Run: headless pygame with SDL's dummy video driver; simulated clock (each Clock.tick advances the game by its frame time, no real sleeping); random seed 0; keys injected as events and as key.get_pressed() state; no mouse input.
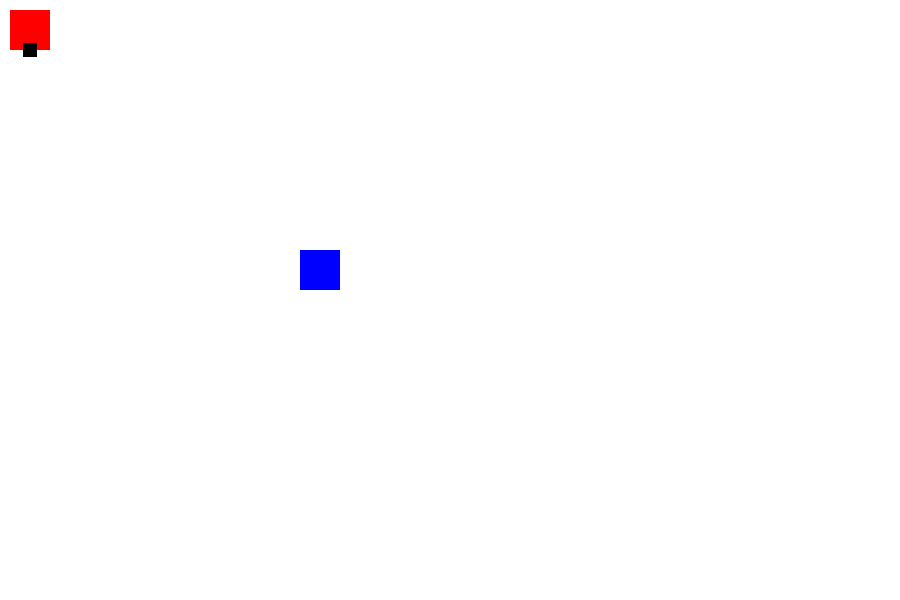
Frame 1 of 4 · flips 1–60 · no input
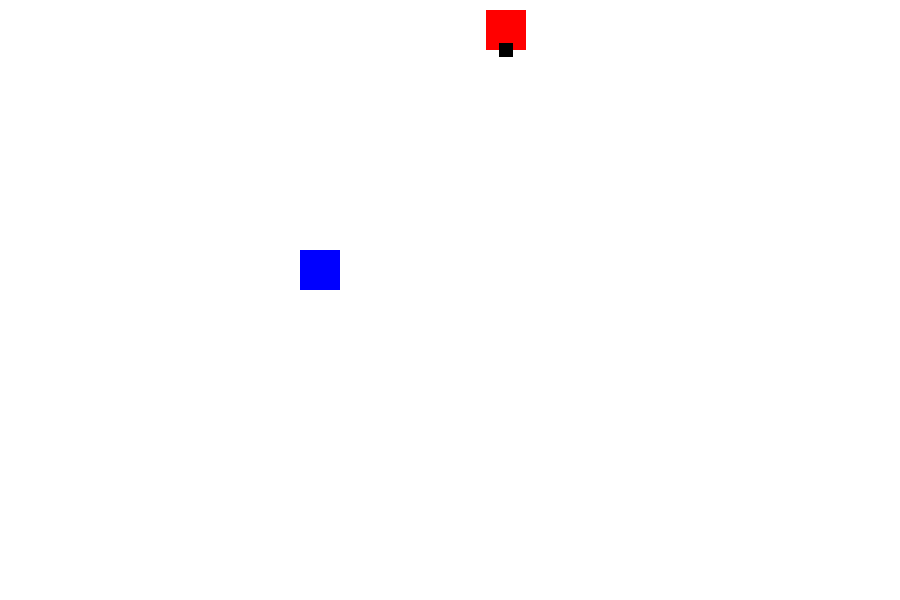
Frame 2 of 4 · flips 61–180 · tapped SPACE, RETURN · held RIGHT (→), D
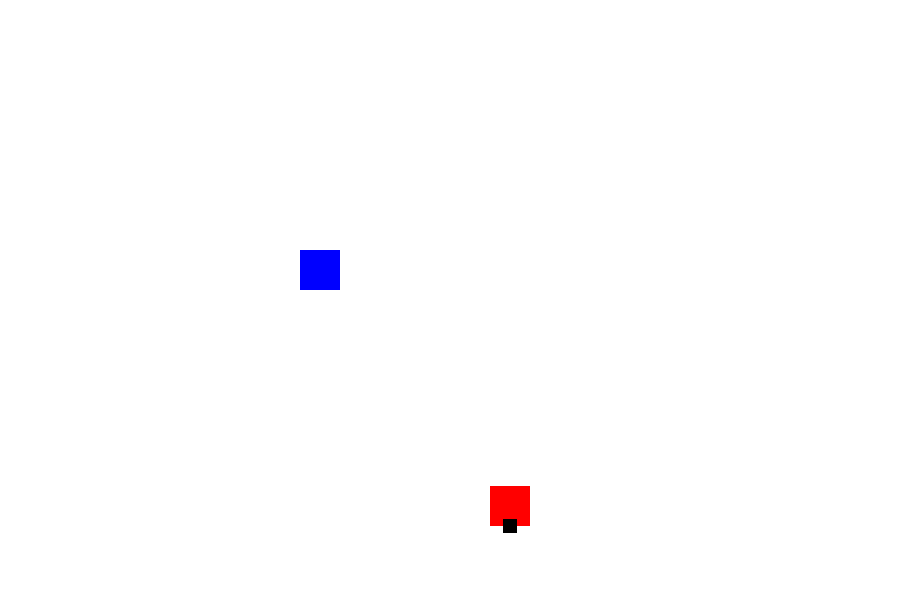
Frame 3 of 4 · flips 181–300 · held DOWN (↓), S
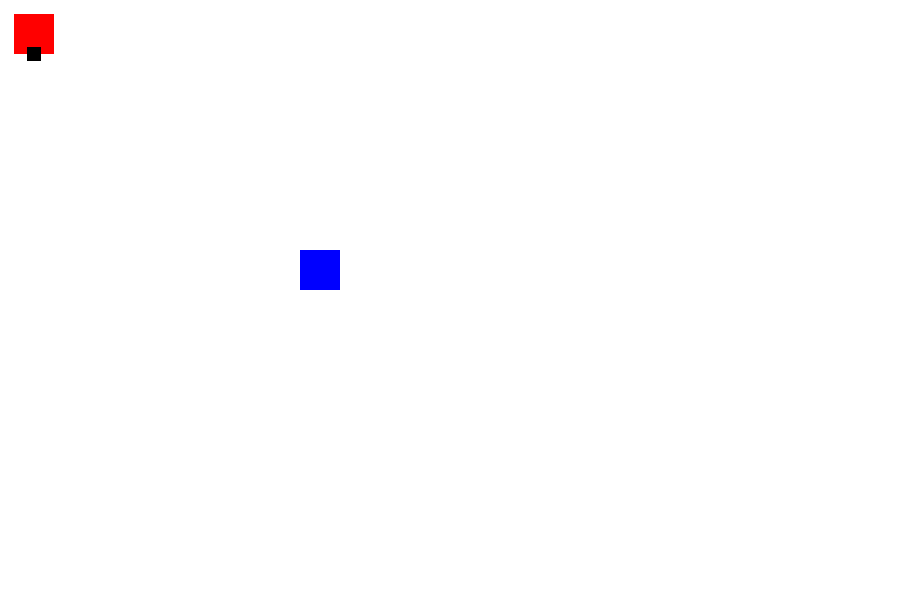
Frame 4 of 4 · flips 301–420 · held LEFT (←), A, UP (↑), W

The pygame program that drew these frames:

import pygame as pg
from pygame.locals import *

class Enemy():
    def __init__(self, x,y,w,h,color):
        self.rect = Rect(x,y,w,h) 
        self.color=color
    def draw(self, screen):
        pg.draw.rect(screen, self.color, self.rect)

    def move(self, x, y):
        #collision checks? 
        self.rect.move_ip(x, y)






class Player():
    def __init__(self, x, y,w,h, color):
        self.rect = Rect(x,y,w,h)
        self.head = Rect((x+w/2-7), y+h-7,14,14)
        self.head_pos = [(x-5,(y+h/2-7)), ((x+w/2-7),y-5), (x+w-7,(y+h/2-7)), ((x+w/2-7), y+h-7)] #left, top, right, bottom
        self.head_pos = 3 # 0=left, 1=top, 2=right, 3=bottom
        self.color = color

    def draw(self, screen):
        pg.draw.rect(screen, self.color, self.rect)
        pg.draw.rect(screen, (0,0,0), self.head)

    def move(self, x, y):
        #should add collision checks
        self.rect.move_ip(x, y)
        self.head.move_ip(x, y)
    
    def rotate(self, x, y):
        if x > 0 and self.head_pos != 2: 
            new_x, new_y = self.rect.midright
            self.head_pos = 2
            self.head = Rect(new_x-7, new_y-7, 14,14) #to lazy to move the rect, so I just create a new one
        if x < 0 and self.head_pos != 0: 
            new_x, new_y = self.rect.midleft      
            self.head_pos = 0
            self.head = Rect(new_x-7, new_y-7, 14,14)
        if y > 0 and self.head_pos != 3:
            new_x, new_y = self.rect.midbottom
            self.head_pos = 3
            self.head = Rect(new_x-7, new_y-7, 14,14)
        if y < 0 and self.head_pos != 1:
            new_x, new_y = self.rect.midtop
            self.head_pos = 1
            self.head = Rect(new_x-7, new_y-7, 14,14)
 
    def jump(self):
        mv_amnt = 70 #to change it easily
        if self.head_pos == 0:
            self.move(-mv_amnt,0)
        if self.head_pos == 1:
            self.move(0,-mv_amnt)
        if self.head_pos == 2:
            self.move(mv_amnt,0)
        if self.head_pos == 3:
            self.move(0,mv_amnt)






pg.init()
pg.joystick.init()
joysticks = [pg.joystick.Joystick(i) for i in range(pg.joystick.get_count())]

screen = pg.display.set_mode((900, 600))
clock = pg.time.Clock()

run = True
WHITE = (255,255,255)
RED = (255,0,0)
BLUE = (0,0,255)
MOV_AMOUNT = 4


player = Player(10,10,40,40,RED)
enemy = Enemy(300, 250, 40,40,BLUE)

motion = [0,0]
sprint_mult = 1


while run:
    clock.tick(60)
    screen.fill(WHITE)
    player.draw(screen)
    enemy.draw(screen)
    player.move(motion[0] * sprint_mult, motion[1] * sprint_mult)

    pg.display.update()

    for event in pg.event.get():
        if event.type == QUIT:
            run = False
            break
        if event.type == JOYBUTTONDOWN:
            print(event)
            if event.button == 0:
                player.jump()
                print("You have pressed a")
            if event.button == 1:
                print("You have pressed b")
            if event.button == 2:
                print("You have pressed x")
            if event.button == 3:
                print("You have pressed y")
            if event.button == 5: #R1 => sprint
                sprint_mult = 2
        if event.type == JOYBUTTONUP:
            if event.button == 5: #R1 => stop sprint
                sprint_mult = 1
            #print(event)
        if event.type == JOYAXISMOTION:
            #print(event)
            if event.axis < 2: #left joystick
                motion[event.axis] = event.value * 6
            # event.axis == 2 => left-back trigger
            if event.axis == 3: #right joystick (poorly designed, I know)
                if abs(event.value) > 0.4: #ignore noise
                    player.rotate(event.value, 0)
            if event.axis == 4:
                if abs(event.value) > 0.4: #ignore noise
                    player.rotate(0, event.value)
    

        #if event.type == JOYHATMOTION: #arrow controller keys
            #print(event)


        if event.type == KEYDOWN:
            if event.key == K_LEFT:
                motion[0] -= MOV_AMOUNT
            elif event.key == K_RIGHT:
                motion[0] += MOV_AMOUNT 
            elif event.key == K_DOWN:
                motion[1] += MOV_AMOUNT 
            elif event.key == K_UP:
                motion[1] -= MOV_AMOUNT
        if event.type == KEYUP:
            if event.key == K_LEFT:
                motion[0] += MOV_AMOUNT
            elif event.key == K_RIGHT:
                motion[0] -= MOV_AMOUNT 
            elif event.key == K_DOWN:
                motion[1] -= MOV_AMOUNT 
            elif event.key == K_UP:
                motion[1] += MOV_AMOUNT



pg.quit()
